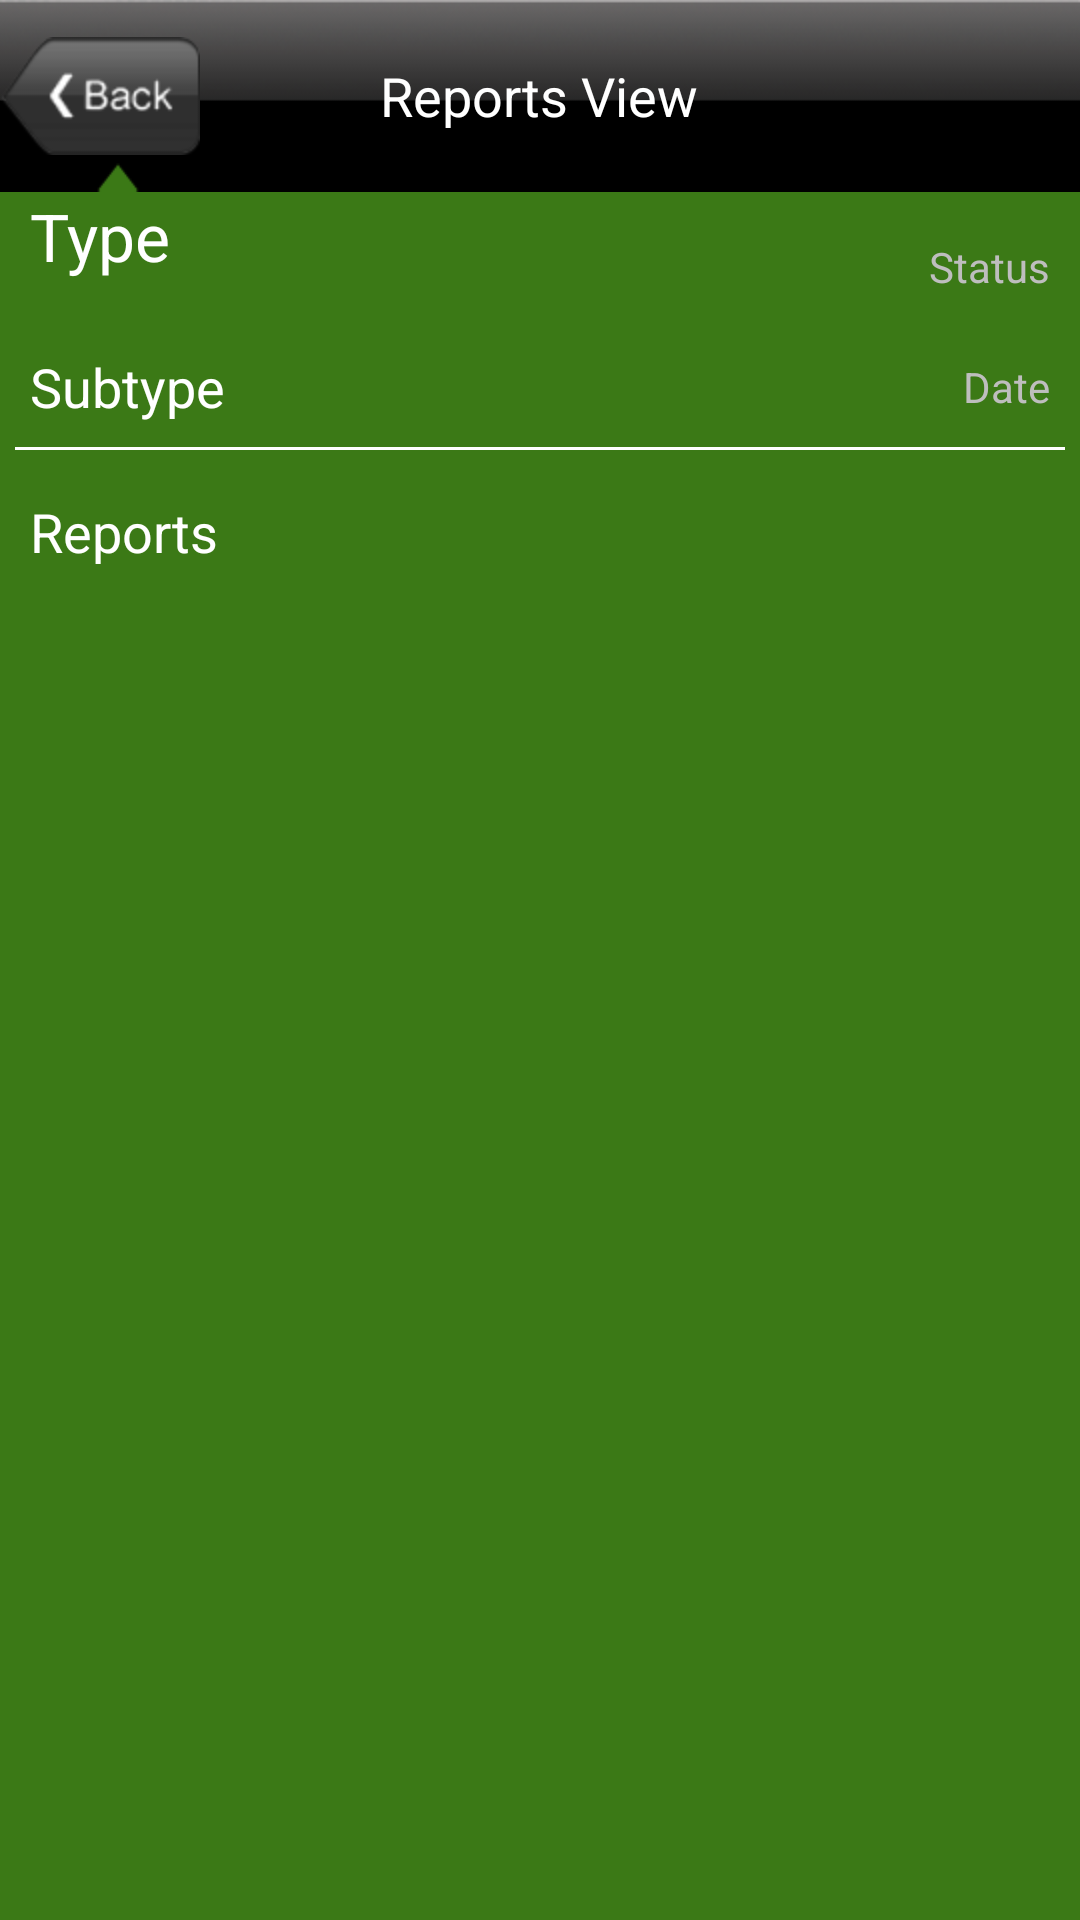

Write the Android layout XML for this screen, with the resource values it uses.
<!-- AndroidManifest.xml: application theme AppBaseTheme -->
<!-- res/layout/act_report_view_docs_item.xml -->
<?xml version="1.0" encoding="utf-8"?>
<LinearLayout xmlns:android="http://schemas.android.com/apk/res/android"
    android:layout_width="match_parent"
    android:layout_height="match_parent"
    android:background="@drawable/bg_green"
    android:orientation="vertical"
    android:weightSum="100" >

    <RelativeLayout
        android:layout_width="match_parent"
        android:layout_height="0dp"
        android:layout_weight="10"
        android:background="@drawable/bar_new" >

        <ImageView
            android:id="@+id/imageView1"
            android:layout_width="wrap_content"
            android:layout_height="wrap_content"
            android:layout_alignParentLeft="true"
            android:layout_centerVertical="true"
            android:onClick="onBack"
            android:src="@drawable/button_back_xml" />

        <TextView
            android:id="@+id/textView1"
            android:layout_width="wrap_content"
            android:layout_height="wrap_content"
            android:layout_centerHorizontal="true"
            android:layout_centerVertical="true"
            android:text="Reports View"
            android:textAppearance="?android:attr/textAppearanceMedium" />

    </RelativeLayout>

    <ScrollView
        android:id="@+id/scrollView1"
        android:layout_width="match_parent"
        android:layout_height="0dp"
        android:layout_weight="90" >

        <LinearLayout
            android:layout_width="match_parent"
            android:layout_height="match_parent"
            android:orientation="vertical" >

            <RelativeLayout
                android:layout_width="match_parent"
                android:layout_height="50dp"
                android:paddingLeft="10dp"
                android:paddingRight="10dp" >

                <TextView
                    android:id="@+id/tvReportItemStatus"
                    android:layout_width="wrap_content"
                    android:layout_height="wrap_content"
                    android:layout_alignParentRight="true"
                    android:layout_centerVertical="true"
                    android:text="Status"
                    android:textAppearance="?android:attr/textAppearanceSmall" />

                <TextView
                    android:id="@+id/tvReportItemType"
                    android:layout_width="wrap_content"
                    android:layout_height="wrap_content"
                    android:layout_alignBottom="@+id/textView4"
                    android:layout_alignParentLeft="true"
                    android:text="Type"
                    android:textAppearance="?android:attr/textAppearanceLarge" />

            </RelativeLayout>

            <RelativeLayout
                android:layout_width="match_parent"
                android:layout_height="30dp"
                android:paddingLeft="10dp"
                android:paddingRight="10dp" >

                <TextView
                    android:id="@+id/tvReportItemSubtype"
                    android:layout_width="wrap_content"
                    android:layout_height="wrap_content"
                    android:layout_centerVertical="true"
                    android:text="Subtype"
                    android:textAppearance="?android:attr/textAppearanceMedium" />

                <TextView
                    android:id="@+id/tvReportItemDate"
                    android:layout_width="wrap_content"
                    android:layout_height="wrap_content"
                    android:layout_alignParentRight="true"
                    android:layout_centerVertical="true"
                    android:text="Date"
                    android:textAppearance="?android:attr/textAppearanceSmall" />

            </RelativeLayout>

            <FrameLayout
                android:layout_width="match_parent"
                android:layout_height="1dp"
                android:layout_margin="5dp"
                android:background="#fff" >

            </FrameLayout>

            <RelativeLayout
                android:layout_width="match_parent"
                android:layout_height="match_parent"
                android:layout_marginTop="10dp" >

                <TextView
                    android:id="@+id/tvReportItemReports"
                    android:layout_width="wrap_content"
                    android:layout_height="wrap_content"
                    android:paddingLeft="10dp"
                    android:text="Reports"
                    android:textAppearance="?android:attr/textAppearanceMedium" />

            </RelativeLayout>

        </LinearLayout>
    </ScrollView>

</LinearLayout>
<!-- resources referenced by this layout -->
<resources>
  <!-- drawable bar_new: png bitmap (drawable-hdpi, 18549 bytes) -->
  <!-- drawable bg_green: png bitmap (drawable-mdpi, 4029 bytes) -->
  <!-- drawable button_back_xml (drawable) -->
  <?xml version="1.0" encoding="utf-8"?>
  <selector xmlns:android="http://schemas.android.com/apk/res/android" >
      <item android:state_pressed="true" android:drawable="@drawable/back01_press"></item>
      <item android:drawable="@drawable/back01"></item>   
  </selector>
  <style name="AppBaseTheme" parent="android:Theme">
          
      </style>
  <!-- drawable back01_press: png bitmap (drawable-hdpi, 8053 bytes) -->
  <!-- drawable back01: png bitmap (drawable-hdpi, 6449 bytes) -->
</resources>
